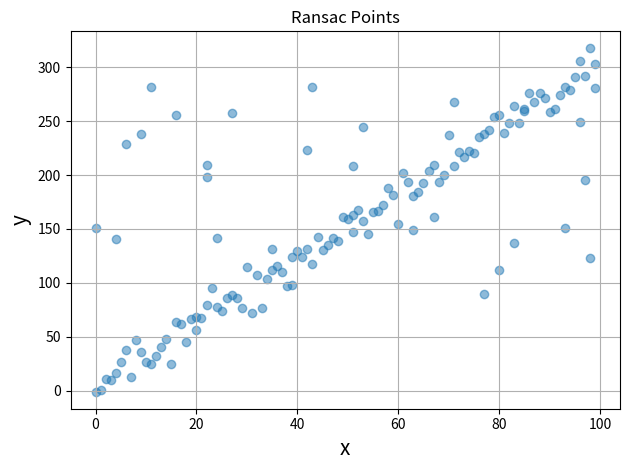
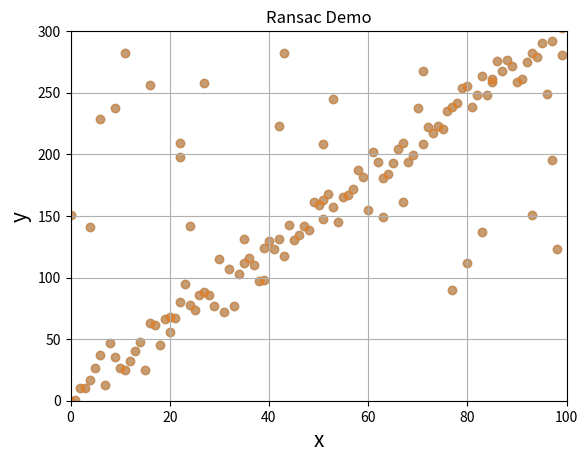
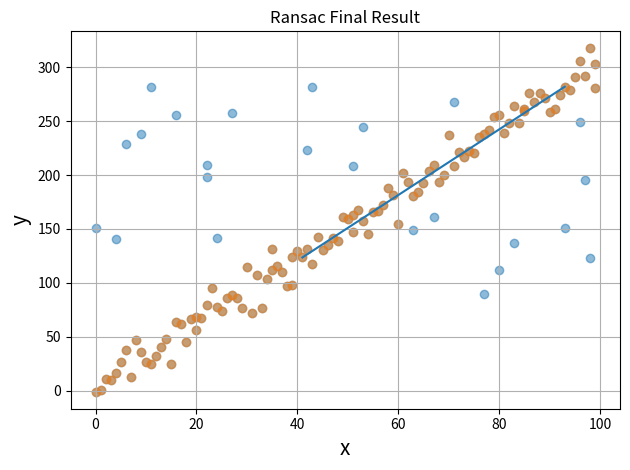

Python code for these plots, in order:
"""
Script for generating points, performing RANSAC on said points, and creating images for my blog post.

[redacted]
3/12/2021
"""

import numpy as np
import matplotlib.pyplot as plt
import math
from matplotlib.animation import FuncAnimation 

x_range_max = 100
y_slope = 3

def line_value(x, slope, intercept, jitter):
    return slope * x + intercept + np.random.normal(0.0, jitter, 1)[0]

def generate_random_points(x_points, y_points, n):
    """
    x_points: list of x values [0, 1, 2, ...] to choose from
    y_points: list of y values [0, 1, 2, ...] to choose from
    n: number of points returned
    """
    selected_x = np.random.choice(x_points, n)
    selected_y = np.random.choice(y_points, n)
    result = np.stack((selected_x,selected_y),axis=1)
    print(result)
    return result

def select_random_points(points, num_points):
    """
    points: numpy array of points
    num_points: number of points to return
    """
    points_indices = np.random.choice([x for x in range(points.shape[0])],num_points,False)
    random_points = []
    for point in points_indices:
        random_points.append(all_points[point])
    #
    random_points = np.stack([p for p in random_points])
    return random_points

def distance_to_line(point, line_points):
    """
    point: expects list or array of [x, y]
    line_points : expects matrix of size (2,2) ie [[x1, y1],[x2, y2]]
    """
    x1 = line_points[0,0]
    x2 = line_points[1,0]
    y1 = line_points[0,1]
    y2 = line_points[1,1] 
    a = y1 - y2
    b = x2 - x1
    c = x1 * y2 - x2 * y1
    x_pt = point[0]
    y_pt = point[1]
    distance = (a*x_pt + b*y_pt + c)/math.sqrt(a*a + b*b)
    return distance

def ransac2d(points, distance_tolerance, iterations):
    """
    points: numpy array of points shaped (n,2)
    distance_tolerance: include points within distance_tolerance to line
    iterations: number of times to run process to find best line and points
    """
    ransac_best = np.empty((0,2), float)
    best_line = np.empty((0,2), float)
    for i in range(iterations):
        line_points = select_random_points(points, 2)
        ransac_pts = np.empty((0,2), float)
        for indx, point in enumerate(points):
            distance = distance_to_line(point, line_points)
            if abs(distance) < distance_tolerance:
                ransac_pts = np.append(ransac_pts, point.reshape((1,2)), axis=0)
        if len(ransac_pts) > len(ransac_best):
            ransac_best = ransac_pts
            best_line = line_points
    return ransac_best, best_line


x_points = []
y_points = []
for x in range(x_range_max):
    x_points.append(x)
    y_points.append(line_value(x, y_slope, 3, 10))

inliers = np.array(list(zip(x_points,y_points)))

y_points_range = []
for y in range(int(x_range_max * y_slope)):
    y_points_range.append(y)

outliers = generate_random_points(x_points, y_points_range, 30)
all_points = np.concatenate((inliers,outliers))

# See example plot
# random_points = select_random_points(all_points, 2)
fig, ax = plt.subplots()
ax.scatter(all_points[:,0], all_points[:,1], alpha=0.5)
# ax.plot(random_points[:,0], random_points[:,1])
ax.set_xlabel(r'x', fontsize=15)
ax.set_ylabel(r'y', fontsize=15)
ax.set_title('Ransac Points')
ax.grid(True)
fig.tight_layout()
plt.show()

fig, ax = plt.subplots()
xdata, ydata = [], []
ln, = plt.plot([], [], marker="o", ls="")

distance_tolerance = 10

def init():
    ax.set_xlim(0, x_range_max)
    ax.set_ylim(0, int(x_range_max * y_slope))
    ax.scatter(all_points[:,0], all_points[:,1], alpha=0.5)
    ax.set_xlabel(r'x', fontsize=15)
    ax.set_ylabel(r'y', fontsize=15)
    ax.set_title('Ransac Demo')
    ax.grid(True)
    return ln,

def update(frame):
    random_points = select_random_points(all_points, 2)
    ransac_pts = np.empty((0,2), float)
    for indx, point in enumerate(all_points):
        distance = distance_to_line(point, random_points)
        if abs(distance) < distance_tolerance:
            ransac_pts = np.append(ransac_pts, point.reshape((1,2)), axis=0)
    ln.set_data(list(ransac_pts[:,0]), list(ransac_pts[:,1]))
    return ln,

ani = FuncAnimation(fig, update, interval=500, frames=[x for x in range(10)],
                    init_func=init, blit=True)

plt.show()
# [redacted]

found_pts, best_line = ransac2d(all_points, 10, 50)

# Final Plot
fig, ax = plt.subplots()
ax.scatter(all_points[:,0], all_points[:,1], alpha=0.5)
ax.scatter(found_pts[:,0], found_pts[:,1], alpha=0.5)
ax.plot(best_line[:,0], best_line[:,1])
ax.set_xlabel(r'x', fontsize=15)
ax.set_ylabel(r'y', fontsize=15)
ax.set_title('Ransac Final Result')
ax.grid(True)
fig.tight_layout()
plt.show()